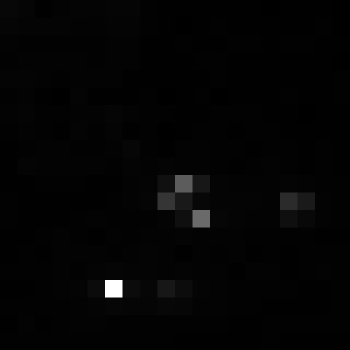

Source data for this figure (header and first rows):
, xmin, ymin, lat, lon, area, perimeter, max_nanowatts, min_nanowatts, moonlight_illumination, clear_sky_confidence, mean_nanowatts
0, 918, 3583, -5.684, -5.684, 1.0, 0.0, 29.99, 0.0, 11.85, 0.0, 1.171
